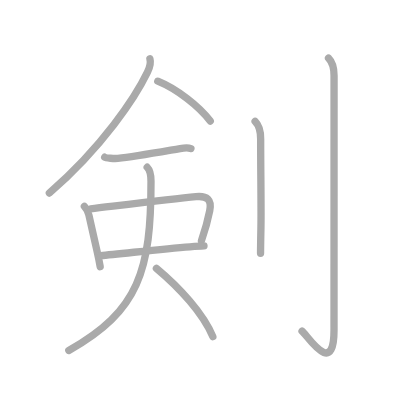
t = 0.00 s
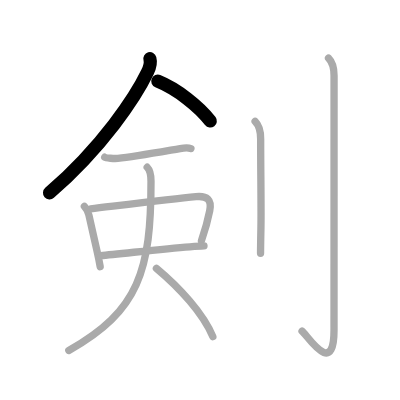
t = 2.00 s
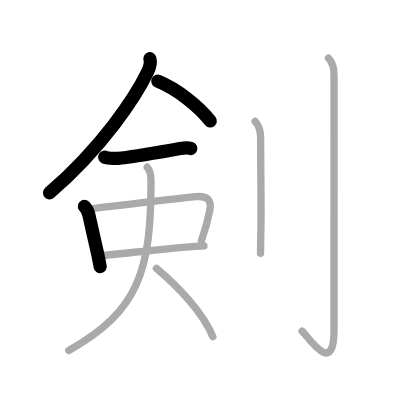
t = 4.00 s
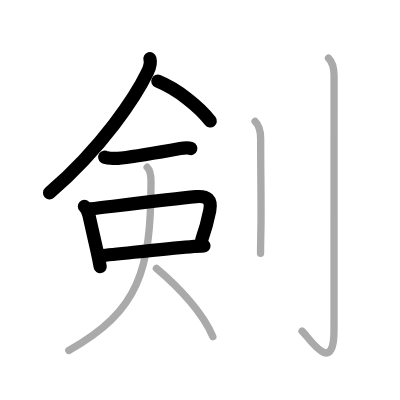
t = 6.00 s
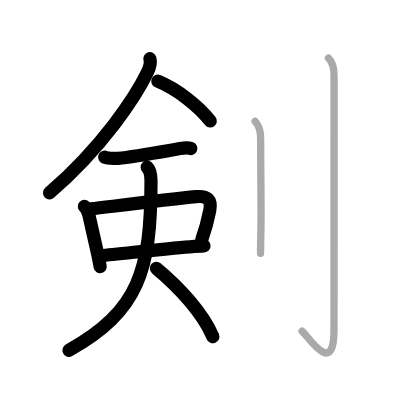
t = 8.00 s
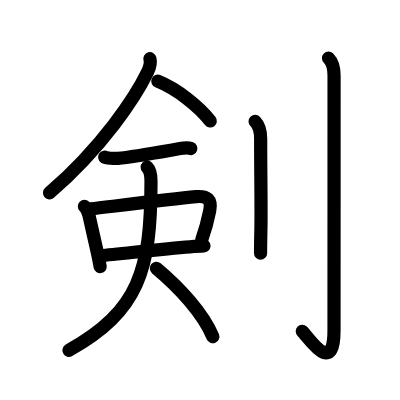
t = 10.00 s

The animated SVG that drew these frames (rendered in a browser with its animation timeline set to each time). Animation: 10 SMIL elements (animate=10); one cycle of 10.00 s.

<?xml version="1.0" standalone="no"?>
<!DOCTYPE svg PUBLIC "-//W3C//DTD SVG 1.1//EN"   "http://www.w3.org/Graphics/SVG/1.1/DTD/svg11.dtd">
<svg width="400px" height="400px"  version="1.1" xmlns="http://www.w3.org/2000/svg">
  <defs>
    <marker id="Triangle" viewBox="0 0 10 10" refX="0" refY="5" markerUnits="strokeWidth" markerWidth="3" style="stroke-opacity:0%;fill:#aaaaaa;" markerHeight="2" orient="auto">
      <path d="M 0 0 L 10 5 L 0 10 z" />
    </marker>
    
    <marker id="Arrow" viewBox="0 0 10 10" refX="5" refY="5" markerUnits="strokeWidth" markerWidth="1.8" style="stroke-opacity:0%;fill:#770000;" markerHeight="2" orient="auto">
      <path d="M 0 4 L 6 4 L 4 1 L 10 5 L 4 9 L 6 6 L 0 6 z" />
        <circle cx="5" cy="5" r="5" />
      </marker>
    
    <marker id="TriangleRed" viewBox="0 0 10 10" refX="0" refY="5" markerUnits="strokeWidth" markerWidth="3" style="stroke-opacity:0%;fill:#CC0000;" markerHeight="2" orient="auto">
      <path d="M 0 0 L 10 5 L 0 10 z" />
    </marker>
    
    <marker id="ArrowRed" viewBox="0 0 10 10" refX="5" refY="5" markerUnits="strokeWidth" markerWidth="1.8" style="stroke-opacity:0%;fill:#CC0000;" markerHeight="2" orient="auto">
      <path d="M 0 4 L 6 4 L 4 1 L 10 5 L 4 9 L 6 6 L 0 6 z" />
        <circle cx="5" cy="5" r="5" />
      </marker>
    
  </defs>
  
  <path style="fill:#ffffff; fill-opacity:100%; fill-rule:evenodd; stroke-width:0;" d="M 0 0 L 400px 0 L 400px 400px L 0 400px L 0 0" />

  <g transform="scale(3.6697247706422 3.6697247706422)">
<path style="fill:none; fill-opacity:0%; fill-rule:evenodd; stroke:#aaaaaa; stroke-opacity:100%; stroke-width: 1.5pt; stroke-linejoin:round; stroke-linecap:round;" d="M40.85 16c0.28 1-0.1 2.51-0.66 3.66c-3.24 6.73-12.19 20.32-26.74 32.94"></path>
<path style="fill:none; fill-opacity:0%; fill-rule:evenodd; stroke:#aaaaaa; stroke-opacity:100%; stroke-width: 1.5pt; stroke-linejoin:round; stroke-linecap:round;" d="M43 22.12c5.32 2.16 11.29 6.92 14.3 10.86"></path>
<path style="fill:none; fill-opacity:0%; fill-rule:evenodd; stroke:#aaaaaa; stroke-opacity:100%; stroke-width: 1.5pt; stroke-linejoin:round; stroke-linecap:round;" d="M28.53 42.84c0.37 0.24 2.59 0.41 3.58 0.31c4.26-0.41 10.39-1.53 16.96-2.67c0.99-0.17 2.33-0.24 2.95 0"></path>
<path style="fill:none; fill-opacity:0%; fill-rule:evenodd; stroke:#aaaaaa; stroke-opacity:100%; stroke-width: 1.5pt; stroke-linejoin:round; stroke-linecap:round;" d="M23 56.24c0.75 0.75 1.06 1.65 1.22 2.34c1.03 4.54 1.35 6.01 2.23 9.87c0.3 1.31 0.59 2.7 0.85 4.23"></path>
<path style="fill:none; fill-opacity:0%; fill-rule:evenodd; stroke:#aaaaaa; stroke-opacity:100%; stroke-width: 1.5pt; stroke-linejoin:round; stroke-linecap:round;" d="M24.7 56.92c8.53-1.01 22.25-2.69 28.69-3.32c3.05-0.3 4.36 0.78 3.76 3.82c-0.74 3.72-1.12 4.91-2.25 8.15"></path>
<path style="fill:none; fill-opacity:0%; fill-rule:evenodd; stroke:#aaaaaa; stroke-opacity:100%; stroke-width: 1.5pt; stroke-linejoin:round; stroke-linecap:round;" d="M27.44 69.65c4.93-0.37 16.43-1.85 24.31-2.4c1.42-0.1 2.72-0.19 3.84-0.25"></path>
<path style="fill:none; fill-opacity:0%; fill-rule:evenodd; stroke:#aaaaaa; stroke-opacity:100%; stroke-width: 1.5pt; stroke-linejoin:round; stroke-linecap:round;" d="M40.11 45.57c0.66 0.66 1.04 1.98 1.04 3.8c0 24.28-3.27 35.38-22.4 46.13"></path>
<path style="fill:none; fill-opacity:0%; fill-rule:evenodd; stroke:#aaaaaa; stroke-opacity:100%; stroke-width: 1.5pt; stroke-linejoin:round; stroke-linecap:round;" d="M42.62 73.12C48.87 78.33 55.36 85.38 58 91.75"></path>
<path style="fill:none; fill-opacity:0%; fill-rule:evenodd; stroke:#aaaaaa; stroke-opacity:100%; stroke-width: 1.5pt; stroke-linejoin:round; stroke-linecap:round;" d="M69.52 33.08c1.08 1.08 1.51 2.54 1.51 4.77c0 9.6 0.17 17.92 0.08 23.9C71.05 64.84 71 67.31 71 69"></path>
<path style="fill:none; fill-opacity:0%; fill-rule:evenodd; stroke:#aaaaaa; stroke-opacity:100%; stroke-width: 1.5pt; stroke-linejoin:round; stroke-linecap:round;" d="M89.52 15.83c1.14 1.14 1.51 2.67 1.51 4.77c0 14.56-0.01 64.41-0.01 69.37c0 13.14-7.21 1.5-8.71 0.25"></path>

<path style="fill:none; fill-opacity:0%; fill-rule:evenodd; stroke:#000000; stroke-opacity:100%; stroke-width: 2.7pt; stroke-linejoin:round; stroke-linecap:round;" d="M40.85 16c0.28 1-0.1 2.51-0.66 3.66c-3.24 6.73-12.19 20.32-26.74 32.94" pathLength="100" stroke-dashoffset="100" stroke-dasharray="100 105"><animate id="dashAnim1" attributeName="stroke-dashoffset" from="100" to="0" dur="1s" calcMode="linear" fill="freeze"/></path>
<path style="fill:none; fill-opacity:0%; fill-rule:evenodd; stroke:#000000; stroke-opacity:100%; stroke-width: 2.7pt; stroke-linejoin:round; stroke-linecap:round;" d="M43 22.12c5.32 2.16 11.29 6.92 14.3 10.86" pathLength="100" stroke-dashoffset="100" stroke-dasharray="100 105"><animate id="dashAnim2" attributeName="stroke-dashoffset" from="100" to="0" dur="1s" calcMode="linear" begin="dashAnim1.end" fill="freeze"/></path>
<path style="fill:none; fill-opacity:0%; fill-rule:evenodd; stroke:#000000; stroke-opacity:100%; stroke-width: 2.7pt; stroke-linejoin:round; stroke-linecap:round;" d="M28.53 42.84c0.37 0.24 2.59 0.41 3.58 0.31c4.26-0.41 10.39-1.53 16.96-2.67c0.99-0.17 2.33-0.24 2.95 0" pathLength="100" stroke-dashoffset="100" stroke-dasharray="100 105"><animate id="dashAnim3" attributeName="stroke-dashoffset" from="100" to="0" dur="1s" calcMode="linear" begin="dashAnim2.end" fill="freeze"/></path>
<path style="fill:none; fill-opacity:0%; fill-rule:evenodd; stroke:#000000; stroke-opacity:100%; stroke-width: 2.7pt; stroke-linejoin:round; stroke-linecap:round;" d="M23 56.24c0.75 0.75 1.06 1.65 1.22 2.34c1.03 4.54 1.35 6.01 2.23 9.87c0.3 1.31 0.59 2.7 0.85 4.23" pathLength="100" stroke-dashoffset="100" stroke-dasharray="100 105"><animate id="dashAnim4" attributeName="stroke-dashoffset" from="100" to="0" dur="1s" calcMode="linear" begin="dashAnim3.end" fill="freeze"/></path>
<path style="fill:none; fill-opacity:0%; fill-rule:evenodd; stroke:#000000; stroke-opacity:100%; stroke-width: 2.7pt; stroke-linejoin:round; stroke-linecap:round;" d="M24.7 56.92c8.53-1.01 22.25-2.69 28.69-3.32c3.05-0.3 4.36 0.78 3.76 3.82c-0.74 3.72-1.12 4.91-2.25 8.15" pathLength="100" stroke-dashoffset="100" stroke-dasharray="100 105"><animate id="dashAnim5" attributeName="stroke-dashoffset" from="100" to="0" dur="1s" calcMode="linear" begin="dashAnim4.end" fill="freeze"/></path>
<path style="fill:none; fill-opacity:0%; fill-rule:evenodd; stroke:#000000; stroke-opacity:100%; stroke-width: 2.7pt; stroke-linejoin:round; stroke-linecap:round;" d="M27.44 69.65c4.93-0.37 16.43-1.85 24.31-2.4c1.42-0.1 2.72-0.19 3.84-0.25" pathLength="100" stroke-dashoffset="100" stroke-dasharray="100 105"><animate id="dashAnim6" attributeName="stroke-dashoffset" from="100" to="0" dur="1s" calcMode="linear" begin="dashAnim5.end" fill="freeze"/></path>
<path style="fill:none; fill-opacity:0%; fill-rule:evenodd; stroke:#000000; stroke-opacity:100%; stroke-width: 2.7pt; stroke-linejoin:round; stroke-linecap:round;" d="M40.11 45.57c0.66 0.66 1.04 1.98 1.04 3.8c0 24.28-3.27 35.38-22.4 46.13" pathLength="100" stroke-dashoffset="100" stroke-dasharray="100 105"><animate id="dashAnim7" attributeName="stroke-dashoffset" from="100" to="0" dur="1s" calcMode="linear" begin="dashAnim6.end" fill="freeze"/></path>
<path style="fill:none; fill-opacity:0%; fill-rule:evenodd; stroke:#000000; stroke-opacity:100%; stroke-width: 2.7pt; stroke-linejoin:round; stroke-linecap:round;" d="M42.62 73.12C48.87 78.33 55.36 85.38 58 91.75" pathLength="100" stroke-dashoffset="100" stroke-dasharray="100 105"><animate id="dashAnim8" attributeName="stroke-dashoffset" from="100" to="0" dur="1s" calcMode="linear" begin="dashAnim7.end" fill="freeze"/></path>
<path style="fill:none; fill-opacity:0%; fill-rule:evenodd; stroke:#000000; stroke-opacity:100%; stroke-width: 2.7pt; stroke-linejoin:round; stroke-linecap:round;" d="M69.52 33.08c1.08 1.08 1.51 2.54 1.51 4.77c0 9.6 0.17 17.92 0.08 23.9C71.05 64.84 71 67.31 71 69" pathLength="100" stroke-dashoffset="100" stroke-dasharray="100 105"><animate id="dashAnim9" attributeName="stroke-dashoffset" from="100" to="0" dur="1s" calcMode="linear" begin="dashAnim8.end" fill="freeze"/></path>
<path style="fill:none; fill-opacity:0%; fill-rule:evenodd; stroke:#000000; stroke-opacity:100%; stroke-width: 2.7pt; stroke-linejoin:round; stroke-linecap:round;" d="M89.52 15.83c1.14 1.14 1.51 2.67 1.51 4.77c0 14.56-0.01 64.41-0.01 69.37c0 13.14-7.21 1.5-8.71 0.25" pathLength="100" stroke-dashoffset="100" stroke-dasharray="100 105"><animate id="dashAnim10" attributeName="stroke-dashoffset" from="100" to="0" dur="1s" calcMode="linear" begin="dashAnim9.end" fill="freeze"/></path>

</g>

</svg>  
          
